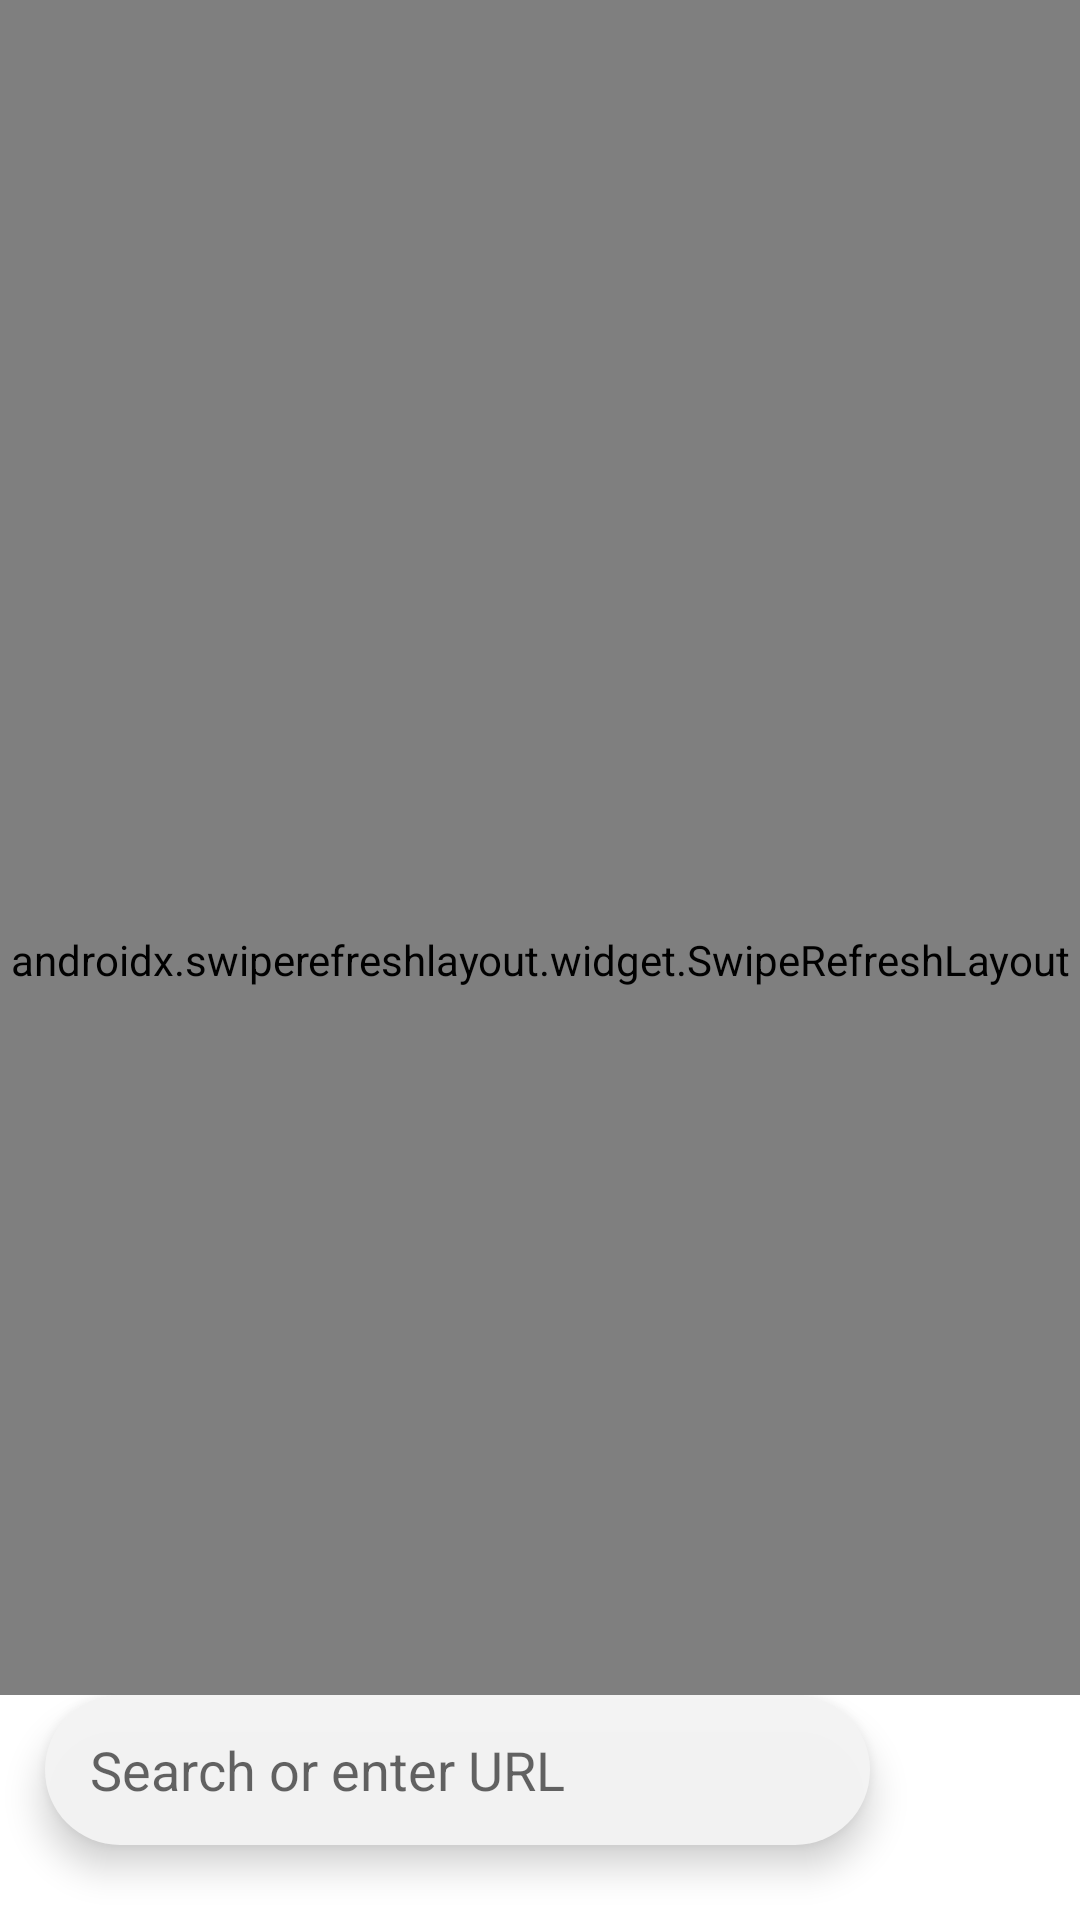

Produce the Android XML layout that renders to this screen, including the resource entries it uses.
<!-- AndroidManifest.xml: application theme AppTheme -->
<!-- res/layout/activity_main3.xml -->
<?xml version="1.0" encoding="utf-8"?>
<RelativeLayout xmlns:android="http://schemas.android.com/apk/res/android"
    xmlns:tools="http://schemas.android.com/tools"
    android:layout_width="match_parent"
    android:layout_height="match_parent"
    tools:context=".Main3Activity">
    <LinearLayout
        android:layout_width="match_parent"
        android:layout_height="match_parent"
        android:orientation="vertical"
        android:weightSum="0.35"
        >
        <androidx.swiperefreshlayout.widget.SwipeRefreshLayout
            android:layout_width="match_parent"
            android:layout_height="match_parent"
            android:id="@+id/pullToRefresh">

        <WebView
            android:layout_width="match_parent"
            android:layout_height="match_parent"
            android:id="@+id/web"
            android:layout_weight="1"
            />
        </androidx.swiperefreshlayout.widget.SwipeRefreshLayout>


        <ImageView
            android:layout_width="match_parent"
            android:layout_height="30dp"
            android:layout_weight="0.5"
            />


    </LinearLayout>
    <RelativeLayout
        android:layout_width="wrap_content"
        android:layout_height="wrap_content"
        android:layout_alignParentBottom="true"
        >
        <include layout="@layout/toolbar"
            android:id="@+id/toolbar"
            />
        <EditText
            android:layout_marginBottom="22dp"
            android:layout_height="50dp"
            android:layout_width="match_parent"
            android:layout_marginRight="70dp"
            android:layout_marginLeft="15dp"
            android:paddingLeft="15dp"
            android:paddingRight="15dp"
            android:id="@+id/edittext"
            android:background="@drawable/redittext"
            android:singleLine="true"
            android:imeOptions="actionDone"
            android:elevation="7dp"
            android:selectAllOnFocus="true"
            android:hint="Search or enter URL"
            />
    </RelativeLayout>
</RelativeLayout>
<!-- res/layout/toolbar.xml (included above) -->
<?xml version="1.0" encoding="utf-8"?>
<androidx.appcompat.widget.Toolbar xmlns:android="http://schemas.android.com/apk/res/android"
    android:layout_width="match_parent"
    android:layout_height="75dp"
    android:background="#fff">

</androidx.appcompat.widget.Toolbar>
<!-- resources referenced by this layout -->
<resources>
  <!-- drawable redittext (drawable) -->
  <?xml version="1.0" encoding="utf-8"?>
  <shape xmlns:android="http://schemas.android.com/apk/res/android"
      android:shape="rectangle" android:padding="10dp">
      <solid android:color="#f4f4f4f4"/>
  
      <corners
          android:radius="25dp"
          />
  </shape>
  <style name="AppTheme" parent="Theme.AppCompat.Light.DarkActionBar">
          
          <item name="colorPrimary">@color/colorPrimary</item>
          <item name="colorPrimaryDark">@color/colorPrimaryDark</item>
          <item name="colorAccent">#6E94F0</item>
      </style>
  <!-- not gathered from this repository: default colours our renderer supplied (Android Studio template values) -->
  <color name="colorPrimary">#FF6200EE</color>
  <color name="colorPrimaryDark">#FF3700B3</color>
</resources>
